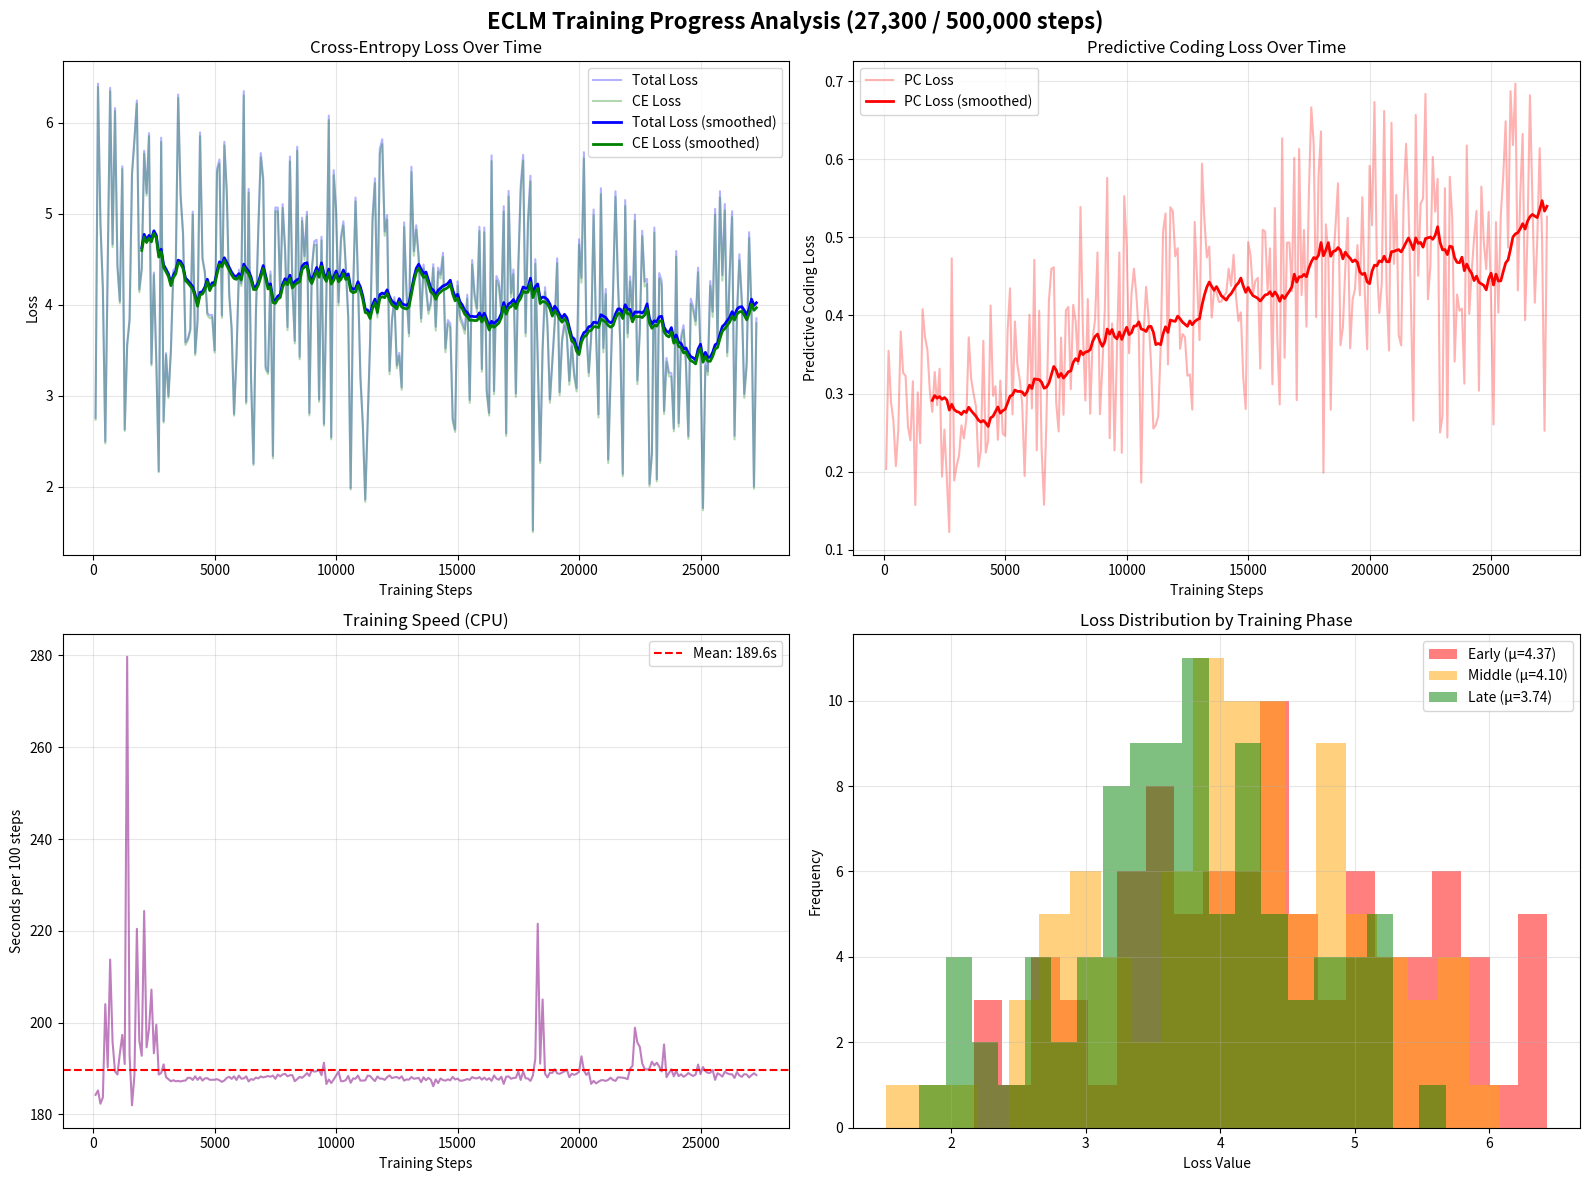

This figure's Python source:
#!/usr/bin/env python3
"""
Training Progress Analyzer and Visualizer

Parses training logs and creates visualizations to analyze training progress.
"""

import matplotlib.pyplot as plt
import numpy as np
from pathlib import Path

# Training log data extracted from the run
# Format: (step, loss, ce_loss, pc_loss, time_seconds)
training_data = [
    (100, 2.7543, 2.7340, 0.2033, 184.24),
    (200, 6.4294, 6.3939, 0.3547, 185.21),
    (300, 4.9059, 4.8769, 0.2892, 182.31),
    (400, 4.1889, 4.1624, 0.2650, 183.67),
    (500, 2.4948, 2.4741, 0.2070, 204.01),
    (600, 4.3958, 4.3705, 0.2532, 190.22),
    (700, 6.3837, 6.3458, 0.3795, 213.73),
    (800, 4.6636, 4.6310, 0.3264, 195.73),
    (900, 6.1604, 6.1282, 0.3227, 189.36),
    (1000, 4.4367, 4.4110, 0.2575, 188.68),
    (1100, 4.0375, 4.0134, 0.2400, 193.28),
    (1200, 5.5212, 5.4896, 0.3157, 197.32),
    (1300, 2.6269, 2.6112, 0.1571, 190.96),
    (1400, 3.5681, 3.5379, 0.3015, 279.71),
    (1500, 3.8440, 3.8203, 0.2364, 192.84),
    (1600, 5.4558, 5.4150, 0.4081, 181.97),
    (1700, 5.8277, 5.7904, 0.3725, 188.53),
    (1800, 6.2443, 6.2087, 0.3558, 220.43),
    (1900, 4.1660, 4.1357, 0.3027, 196.07),
    (2000, 4.4034, 4.3757, 0.2765, 192.76),
    (2100, 5.6912, 5.6584, 0.3275, 224.32),
    (2200, 5.2257, 5.1972, 0.2851, 194.60),
    (2300, 5.8848, 5.8516, 0.3318, 198.63),
    (2400, 3.3497, 3.3304, 0.1935, 207.18),
    (2500, 4.3535, 4.3282, 0.2538, 193.32),
    (2600, 3.3860, 3.3670, 0.1904, 199.54),
    (2700, 2.1695, 2.1572, 0.1224, 188.68),
    (2800, 5.8353, 5.7880, 0.4732, 189.00),
    (2900, 2.7206, 2.7018, 0.1885, 190.89),
    (3000, 3.4668, 3.4461, 0.2072, 188.11),
    (3100, 2.9963, 2.9743, 0.2203, 187.66),
    (3200, 3.5043, 3.4784, 0.2592, 187.20),
    (3300, 4.3775, 4.3532, 0.2425, 187.44),
    (3400, 4.4053, 4.3787, 0.2666, 187.21),
    (3500, 6.3101, 6.2729, 0.3720, 187.27),
    (3600, 5.2063, 5.1744, 0.3186, 187.17),
    (3700, 4.7969, 4.7670, 0.2993, 187.31),
    (3800, 3.5842, 3.5559, 0.2830, 187.36),
    (3900, 3.6270, 3.6064, 0.2063, 187.98),
    (4000, 3.7338, 3.7110, 0.2275, 187.95),
    (4100, 5.0226, 4.9859, 0.3675, 187.49),
    (4200, 3.4660, 3.4436, 0.2244, 188.29),
    (4300, 3.8417, 3.8177, 0.2396, 187.51),
    (4400, 5.8932, 5.8519, 0.4127, 188.13),
    (4500, 4.5199, 4.4902, 0.2971, 187.36),
    (4600, 4.3659, 4.3349, 0.3093, 187.83),
    (4700, 3.9072, 3.8831, 0.2407, 187.88),
    (4800, 3.8812, 3.8495, 0.3166, 187.52),
    (4900, 3.8880, 3.8631, 0.2486, 187.54),
    (5000, 3.4978, 3.4733, 0.2457, 187.54),
    (5100, 5.4931, 5.4550, 0.3803, 187.66),
    (5200, 5.5951, 5.5516, 0.4349, 187.42),
    (5300, 3.8814, 3.8540, 0.2733, 187.08),
    (5400, 5.7899, 5.7506, 0.3923, 187.38),
    (5500, 5.2549, 5.2212, 0.3373, 187.94),
    (5600, 4.1305, 4.0987, 0.3177, 188.18),
    (5700, 3.7520, 3.7233, 0.2871, 187.73),
    (5800, 2.7976, 2.7782, 0.1943, 188.28),
    (5900, 3.4462, 3.4167, 0.2948, 187.49),
    (6000, 4.3838, 4.3437, 0.4010, 188.45),
    (6100, 4.2333, 4.2052, 0.2809, 187.77),
    (6200, 6.3470, 6.2999, 0.4712, 187.82),
    (6300, 2.9315, 2.9087, 0.2272, 188.28),
    (6400, 5.2728, 5.2322, 0.4060, 187.17),
    (6500, 3.1937, 3.1708, 0.2292, 187.69),
    (6600, 2.2522, 2.2364, 0.1574, 187.52),
    (6700, 3.9150, 3.8881, 0.2686, 188.02),
    (6800, 4.8583, 4.8164, 0.4186, 187.82),
    (6900, 5.6659, 5.6199, 0.4597, 188.27),
    (7000, 5.3940, 5.3478, 0.4618, 188.05),
    (7100, 3.3155, 3.2867, 0.2878, 188.19),
    (7200, 3.2598, 3.2347, 0.2514, 188.34),
    (7300, 4.3643, 4.3271, 0.3717, 188.19),
    (7400, 2.3369, 2.3096, 0.2728, 188.45),
    (7500, 5.0671, 5.0264, 0.4067, 187.74),
    (7600, 5.0667, 5.0256, 0.4110, 188.66),
    (7700, 4.1189, 4.0884, 0.3056, 188.28),
    (7800, 5.1036, 5.0623, 0.4136, 188.70),
    (7900, 4.6245, 4.5852, 0.3927, 188.82),
    (8000, 3.7532, 3.7194, 0.3376, 188.29),
    (8100, 5.6280, 5.5741, 0.5391, 188.52),
    (8200, 4.2325, 4.1945, 0.3799, 188.55),
    (8300, 3.6018, 3.5727, 0.2911, 187.22),
    (8400, 5.7357, 5.6936, 0.4210, 187.67),
    (8500, 3.4258, 3.3984, 0.2741, 188.18),
    (8600, 4.9558, 4.9188, 0.3695, 187.95),
    (8700, 4.5330, 4.4934, 0.3951, 188.40),
    (8800, 5.0203, 4.9722, 0.4807, 188.98),
    (8900, 2.8090, 2.7817, 0.2735, 188.36),
    (9000, 4.3975, 4.3642, 0.3336, 189.64),
    (9100, 4.6954, 4.6548, 0.4066, 189.31),
    (9200, 4.7126, 4.6550, 0.5764, 189.40),
    (9300, 2.9558, 2.9316, 0.2428, 189.72),
    (9400, 4.7461, 4.7071, 0.3898, 188.54),
    (9500, 2.6893, 2.6666, 0.2272, 191.26),
    (9600, 4.1093, 4.0742, 0.3512, 186.60),
    (9700, 6.0774, 6.0294, 0.4807, 187.59),
    (9800, 2.5410, 2.5186, 0.2241, 186.83),
    (9900, 5.4781, 5.4228, 0.5529, 187.58),
    (10000, 5.0475, 4.9985, 0.4897, 188.44),
    (10100, 4.0244, 3.9893, 0.3517, 189.31),
    (10200, 4.7427, 4.6999, 0.4277, 187.23),
    (10300, 4.9155, 4.8695, 0.4600, 187.23),
    (10400, 4.4223, 4.3796, 0.4261, 187.46),
    (10500, 3.8765, 3.8388, 0.3768, 188.37),
    (10600, 1.9843, 1.9657, 0.1859, 186.88),
    (10700, 4.1472, 4.1095, 0.3775, 187.82),
    (10800, 5.1780, 5.1343, 0.4367, 187.76),
    (10900, 4.2887, 4.2489, 0.3980, 188.44),
    (11000, 3.2235, 3.1894, 0.3407, 187.36),
    (11100, 2.6962, 2.6707, 0.2551, 187.36),
    (11200, 1.8569, 1.8310, 0.2596, 187.40),
    (11300, 2.7516, 2.7245, 0.2710, 188.44),
    (11400, 3.6161, 3.5803, 0.3586, 188.36),
    (11500, 4.9581, 4.9073, 0.5078, 187.75),
    (11600, 5.3885, 5.3354, 0.5308, 187.24),
    (11700, 3.8922, 3.8585, 0.3373, 188.26),
    (11800, 5.7129, 5.6591, 0.5387, 187.79),
    (11900, 5.8173, 5.7640, 0.5334, 187.78),
    (12000, 4.8043, 4.7567, 0.4758, 187.51),
    (12100, 4.9824, 4.9337, 0.4862, 188.09),
    (12200, 3.2703, 3.2346, 0.3574, 188.48),
    (12300, 3.8443, 3.8067, 0.3762, 187.90),
    (12400, 4.0823, 4.0451, 0.3723, 188.06),
    (12500, 3.3314, 3.2991, 0.3229, 188.13),
    (12600, 3.4692, 3.4368, 0.3244, 187.80),
    (12700, 3.0904, 3.0625, 0.2794, 188.30),
    (12800, 4.9044, 4.8524, 0.5199, 187.34),
    (12900, 4.1418, 4.0972, 0.4456, 187.61),
    (13000, 3.6860, 3.6491, 0.3684, 187.56),
    (13100, 5.5159, 5.4565, 0.5946, 188.13),
    (13200, 4.5884, 4.5362, 0.5226, 187.76),
    (13300, 4.8722, 4.8247, 0.4745, 187.83),
    (13400, 4.5356, 4.4868, 0.4881, 187.95),
    (13500, 3.8492, 3.8094, 0.3974, 187.01),
    (13600, 4.4405, 4.3973, 0.4320, 188.08),
    (13700, 4.2077, 4.1647, 0.4298, 187.43),
    (13800, 3.9382, 3.8964, 0.4172, 187.95),
    (13900, 4.0332, 3.9914, 0.4179, 187.55),
    (14000, 4.4441, 4.4015, 0.4252, 186.12),
    (14100, 3.7564, 3.7136, 0.4289, 187.61),
    (14200, 4.4061, 4.3601, 0.4600, 186.81),
    (14300, 4.3310, 4.2872, 0.4379, 187.83),
    (14400, 4.5703, 4.5225, 0.4777, 187.46),
    (14500, 3.5183, 3.4759, 0.4247, 187.34),
    (14600, 3.8295, 3.7902, 0.3928, 187.63),
    (14700, 3.7917, 3.7513, 0.4040, 187.41),
    (14800, 2.7488, 2.7168, 0.3201, 188.17),
    (14900, 2.6279, 2.5999, 0.2801, 187.59),
    (15000, 4.2560, 4.2066, 0.4940, 187.79),
    (15100, 3.8797, 3.8320, 0.4766, 187.32),
    (15200, 3.8113, 3.7686, 0.4278, 187.35),
    (15300, 3.7245, 3.6800, 0.4444, 187.49),
    (15400, 4.1096, 4.0648, 0.4482, 187.70),
    (15500, 2.9520, 2.9189, 0.3319, 187.52),
    (15600, 4.4899, 4.4389, 0.5098, 188.11),
    (15700, 4.1233, 4.0725, 0.5075, 187.89),
    (15800, 3.9603, 3.9171, 0.4318, 187.82),
    (15900, 4.8553, 4.8067, 0.4860, 188.11),
    (16000, 3.2919, 3.2607, 0.3118, 187.55),
    (16100, 4.8476, 4.7938, 0.5377, 188.00),
    (16200, 3.0632, 3.0260, 0.3718, 187.52),
    (16300, 2.8087, 2.7801, 0.2860, 187.88),
    (16400, 5.6413, 5.5787, 0.6269, 187.30),
    (16500, 3.0492, 3.0146, 0.3458, 188.48),
    (16600, 4.3138, 4.2644, 0.4933, 187.79),
    (16700, 4.2498, 4.2004, 0.4934, 187.54),
    (16800, 3.9419, 3.8988, 0.4312, 188.20),
    (16900, 5.0817, 5.0215, 0.6020, 186.64),
    (17000, 2.5847, 2.5555, 0.2915, 188.19),
    (17100, 5.2498, 5.1885, 0.6135, 188.26),
    (17200, 4.1227, 4.0801, 0.4262, 187.76),
    (17300, 4.3855, 4.3346, 0.5096, 187.92),
    (17400, 3.0233, 2.9847, 0.3856, 187.97),
    (17500, 4.4391, 4.3835, 0.5558, 189.33),
    (17600, 5.3140, 5.2474, 0.6667, 187.49),
    (17700, 5.6465, 5.5847, 0.6189, 189.35),
    (17800, 3.6896, 3.6498, 0.3979, 187.86),
    (17900, 4.9447, 4.8867, 0.5799, 187.80),
    (18000, 5.4170, 5.3534, 0.6359, 187.28),
    (18100, 1.5183, 1.4985, 0.1986, 188.46),
    (18200, 4.4991, 4.4474, 0.5168, 192.11),
    (18300, 3.4205, 3.3727, 0.4774, 221.54),
    (18400, 2.2844, 2.2565, 0.2792, 191.03),
    (18500, 3.5359, 3.4892, 0.4670, 205.03),
    (18600, 4.1913, 4.1396, 0.5169, 188.84),
    (18700, 3.8010, 3.7441, 0.5693, 188.05),
    (18800, 2.9567, 2.9205, 0.3618, 189.07),
    (18900, 3.3919, 3.3534, 0.3846, 189.04),
    (19000, 3.8243, 3.7782, 0.4610, 189.83),
    (19100, 4.5092, 4.4567, 0.5251, 188.95),
    (19200, 3.0381, 3.0023, 0.3578, 188.83),
    (19300, 3.6244, 3.5824, 0.4203, 189.09),
    (19400, 3.8111, 3.7677, 0.4341, 189.38),
    (19500, 3.6797, 3.6306, 0.4903, 189.75),
    (19600, 3.1606, 3.1181, 0.4258, 188.09),
    (19700, 3.5961, 3.5409, 0.5514, 188.84),
    (19800, 3.2478, 3.2047, 0.4310, 188.61),
    (19900, 3.0806, 3.0450, 0.3566, 188.83),
    (20000, 4.7184, 4.6593, 0.5917, 189.28),
    (20100, 4.2931, 4.2415, 0.5157, 192.64),
    (20200, 5.6754, 5.6081, 0.6735, 189.56),
    (20300, 3.7444, 3.6982, 0.4626, 188.59),
    (20400, 3.2528, 3.2125, 0.4031, 189.19),
    (20500, 3.6757, 3.6316, 0.4409, 186.64),
    (20600, 5.0458, 4.9796, 0.6621, 187.30),
    (20700, 3.7212, 3.6781, 0.4315, 186.74),
    (20800, 2.7941, 2.7586, 0.3550, 187.11),
    (20900, 5.2791, 5.2144, 0.6470, 187.43),
    (21000, 3.5215, 3.4749, 0.4661, 187.44),
    (21100, 4.1720, 4.1165, 0.5545, 187.27),
    (21200, 2.2958, 2.2584, 0.3743, 187.52),
    (21300, 3.2348, 3.1987, 0.3618, 187.97),
    (21400, 4.1709, 4.1162, 0.5467, 187.48),
    (21500, 5.2458, 5.1838, 0.6200, 187.29),
    (21600, 4.2751, 4.2210, 0.5409, 188.07),
    (21700, 3.5733, 3.5315, 0.4181, 188.04),
    (21800, 2.1391, 2.1126, 0.2653, 187.99),
    (21900, 5.1497, 5.0840, 0.6568, 187.88),
    (22000, 3.6850, 3.6399, 0.4509, 187.66),
    (22100, 4.3088, 4.2545, 0.5434, 189.94),
    (22200, 3.8885, 3.8335, 0.5501, 190.55),
    (22300, 4.9889, 4.9205, 0.6839, 198.87),
    (22400, 3.1664, 3.1244, 0.4208, 195.65),
    (22500, 3.7207, 3.6744, 0.4623, 194.72),
    (22600, 4.8110, 4.7507, 0.6031, 191.11),
    (22700, 4.2520, 4.1987, 0.5331, 189.88),
    (22800, 4.2827, 4.2252, 0.5750, 189.74),
    (22900, 2.0275, 2.0025, 0.2500, 189.96),
    (23000, 2.3745, 2.3474, 0.2712, 191.45),
    (23100, 4.8467, 4.7904, 0.5631, 190.65),
    (23200, 2.0796, 2.0553, 0.2437, 191.25),
    (23300, 4.3459, 4.2881, 0.5778, 190.43),
    (23400, 4.2649, 4.2123, 0.5258, 189.35),
    (23500, 2.8309, 2.7968, 0.3410, 195.23),
    (23600, 3.4132, 3.3705, 0.4269, 188.10),
    (23700, 3.2531, 3.2125, 0.4061, 188.98),
    (23800, 3.2470, 3.2061, 0.4088, 189.80),
    (23900, 2.6382, 2.6069, 0.3126, 188.29),
    (24000, 4.5881, 4.5263, 0.6178, 189.46),
    (24100, 2.6973, 2.6571, 0.4020, 188.32),
    (24200, 3.6508, 3.6052, 0.4553, 188.74),
    (24300, 3.7740, 3.7241, 0.4988, 188.19),
    (24400, 3.3825, 3.3291, 0.5340, 188.50),
    (24500, 2.5541, 2.5238, 0.3036, 189.00),
    (24600, 4.0639, 4.0074, 0.5652, 188.64),
    (24700, 3.9712, 3.9218, 0.4940, 188.36),
    (24800, 3.8201, 3.7742, 0.4594, 188.68),
    (24900, 4.4076, 4.3543, 0.5327, 190.85),
    (25000, 3.4588, 3.4172, 0.4160, 188.77),
    (25100, 1.7646, 1.7386, 0.2603, 190.31),
    (25200, 3.3823, 3.3303, 0.5196, 189.40),
    (25300, 3.2655, 3.2251, 0.4036, 189.04),
    (25400, 4.2591, 4.2062, 0.5292, 189.05),
    (25500, 3.9218, 3.8639, 0.5786, 189.66),
    (25600, 5.0531, 4.9882, 0.6489, 187.52),
    (25700, 3.5989, 3.5502, 0.4869, 188.96),
    (25800, 5.2460, 5.1773, 0.6875, 188.65),
    (25900, 4.3251, 4.2633, 0.6184, 188.22),
    (26000, 5.1054, 5.0357, 0.6971, 189.29),
    (26100, 3.4747, 3.4315, 0.4321, 188.93),
    (26200, 4.3631, 4.3077, 0.5540, 188.74),
    (26300, 5.0266, 4.9633, 0.6326, 188.73),
    (26400, 2.5570, 2.5176, 0.3941, 187.93),
    (26500, 3.9055, 3.8549, 0.5053, 189.20),
    (26600, 4.5540, 4.4858, 0.6822, 188.46),
    (26700, 4.0580, 4.0029, 0.5511, 188.17),
    (26800, 3.0167, 2.9751, 0.4164, 188.77),
    (26900, 3.3657, 3.3162, 0.4954, 188.69),
    (27000, 4.7959, 4.7344, 0.6143, 188.03),
    (27100, 3.9219, 3.8723, 0.4951, 188.53),
    (27200, 2.0010, 1.9758, 0.2522, 188.95),
    (27300, 3.8482, 3.7956, 0.5265, 188.55),
]

def analyze_training():
    """Analyze training progress and create visualizations."""
    
    # Convert to numpy arrays
    data = np.array(training_data)
    steps = data[:, 0]
    loss = data[:, 1]
    ce_loss = data[:, 2]
    pc_loss = data[:, 3]
    time_per_step = data[:, 4]
    
    # Create figure with subplots
    fig = plt.figure(figsize=(16, 12))
    fig.suptitle('ECLM Training Progress Analysis (27,300 / 500,000 steps)', fontsize=16, fontweight='bold')
    
    # Plot 1: Loss curves
    ax1 = fig.add_subplot(2, 2, 1)
    ax1.plot(steps, loss, 'b-', alpha=0.3, label='Total Loss')
    ax1.plot(steps, ce_loss, 'g-', alpha=0.3, label='CE Loss')
    
    # Add smoothed trend lines (moving average)
    window = 20
    loss_smooth = np.convolve(loss, np.ones(window)/window, mode='valid')
    ce_smooth = np.convolve(ce_loss, np.ones(window)/window, mode='valid')
    steps_smooth = steps[window-1:]
    
    ax1.plot(steps_smooth, loss_smooth, 'b-', linewidth=2, label='Total Loss (smoothed)')
    ax1.plot(steps_smooth, ce_smooth, 'g-', linewidth=2, label='CE Loss (smoothed)')
    
    ax1.set_xlabel('Training Steps')
    ax1.set_ylabel('Loss')
    ax1.set_title('Cross-Entropy Loss Over Time')
    ax1.legend()
    ax1.grid(True, alpha=0.3)
    
    # Plot 2: PC Loss trend
    ax2 = fig.add_subplot(2, 2, 2)
    ax2.plot(steps, pc_loss, 'r-', alpha=0.3, label='PC Loss')
    
    # Smoothed PC loss
    pc_smooth = np.convolve(pc_loss, np.ones(window)/window, mode='valid')
    ax2.plot(steps_smooth, pc_smooth, 'r-', linewidth=2, label='PC Loss (smoothed)')
    
    ax2.set_xlabel('Training Steps')
    ax2.set_ylabel('Predictive Coding Loss')
    ax2.set_title('Predictive Coding Loss Over Time')
    ax2.legend()
    ax2.grid(True, alpha=0.3)
    
    # Plot 3: Training speed
    ax3 = fig.add_subplot(2, 2, 3)
    ax3.plot(steps, time_per_step, 'purple', alpha=0.5)
    ax3.axhline(y=np.mean(time_per_step), color='red', linestyle='--', 
                label=f'Mean: {np.mean(time_per_step):.1f}s')
    ax3.set_xlabel('Training Steps')
    ax3.set_ylabel('Seconds per 100 steps')
    ax3.set_title('Training Speed (CPU)')
    ax3.legend()
    ax3.grid(True, alpha=0.3)
    
    # Plot 4: Loss distribution histograms
    ax4 = fig.add_subplot(2, 2, 4)
    
    # Split into early, middle, late phases
    n_points = len(loss)
    early = loss[:n_points//3]
    middle = loss[n_points//3:2*n_points//3]
    late = loss[2*n_points//3:]
    
    ax4.hist(early, bins=20, alpha=0.5, label=f'Early (μ={np.mean(early):.2f})', color='red')
    ax4.hist(middle, bins=20, alpha=0.5, label=f'Middle (μ={np.mean(middle):.2f})', color='orange')
    ax4.hist(late, bins=20, alpha=0.5, label=f'Late (μ={np.mean(late):.2f})', color='green')
    
    ax4.set_xlabel('Loss Value')
    ax4.set_ylabel('Frequency')
    ax4.set_title('Loss Distribution by Training Phase')
    ax4.legend()
    ax4.grid(True, alpha=0.3)
    
    plt.tight_layout()
    plt.savefig('training_analysis.png', dpi=150, bbox_inches='tight')
    print("✓ Saved training_analysis.png")
    
    # Print statistics
    print("\n" + "="*60)
    print("TRAINING STATISTICS")
    print("="*60)
    
    print(f"\n📊 LOSS ANALYSIS:")
    print(f"   CE Loss: {ce_loss[0]:.2f} → {ce_loss[-1]:.2f} (Δ = {ce_loss[-1] - ce_loss[0]:+.2f})")
    print(f"   PC Loss: {pc_loss[0]:.2f} → {pc_loss[-1]:.2f} (Δ = {pc_loss[-1] - pc_loss[0]:+.2f})")
    print(f"   Best CE Loss: {np.min(ce_loss):.2f} (step {int(steps[np.argmin(ce_loss)])})")
    print(f"   Worst CE Loss: {np.max(ce_loss):.2f} (step {int(steps[np.argmax(ce_loss)])})")
    
    print(f"\n📈 TREND ANALYSIS (smoothed):")
    print(f"   Early avg CE: {np.mean(ce_loss[:n_points//3]):.2f}")
    print(f"   Middle avg CE: {np.mean(ce_loss[n_points//3:2*n_points//3]):.2f}")
    print(f"   Late avg CE: {np.mean(ce_loss[2*n_points//3:]):.2f}")
    
    ce_trend = np.mean(ce_loss[2*n_points//3:]) - np.mean(ce_loss[:n_points//3])
    trend_direction = "↓ DECREASING" if ce_trend < 0 else "↑ INCREASING"
    print(f"   Overall trend: {trend_direction} ({ce_trend:+.2f})")
    
    print(f"\n⏱️  SPEED ANALYSIS:")
    avg_time = np.mean(time_per_step)
    print(f"   Avg time per 100 steps: {avg_time:.1f}s")
    print(f"   Avg time per step: {avg_time/100:.2f}s")
    
    # Time estimates
    remaining_steps = 500000 - 27300
    estimated_hours_cpu = (remaining_steps * avg_time / 100) / 3600
    estimated_days_cpu = estimated_hours_cpu / 24
    
    print(f"\n📅 TIME ESTIMATES (CPU):")
    print(f"   Remaining steps: {remaining_steps:,}")
    print(f"   Estimated time: {estimated_hours_cpu:.0f} hours ({estimated_days_cpu:.0f} days)")
    
    # MPS estimate (assume ~50x speedup)
    mps_speedup = 50
    estimated_hours_mps = estimated_hours_cpu / mps_speedup
    print(f"\n🚀 WITH MPS (~{mps_speedup}x speedup):")
    print(f"   Estimated time: {estimated_hours_mps:.0f} hours ({estimated_hours_mps/24:.1f} days)")
    
    return fig


if __name__ == "__main__":
    analyze_training()
    print("\n✓ Analysis complete!")
